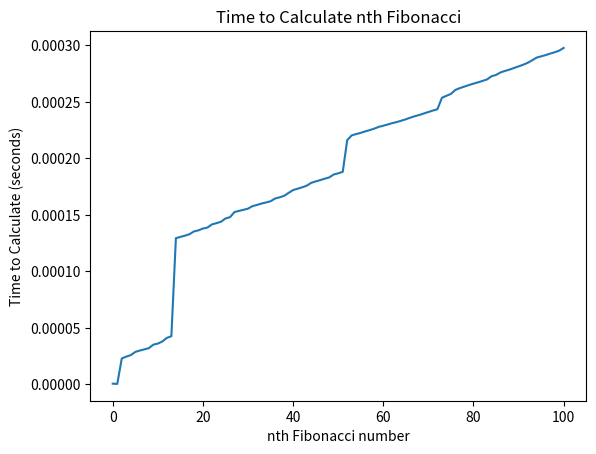

Source code (Python):
# fib.py

import functools
import time
from functools import lru_cache
import matplotlib.pyplot as plt

# Create a global variable to hold the time data
allTimes = []


def timer(func):
    """Time each fib calculation"""

    @functools.wraps(func)
    def wrapperTimer(*args, **kwargs):

        # Declare allTimes as global var
        global allTimes

        # Run a timer for each fib calculation
        start = time.perf_counter()
        value = func(*args, **kwargs)
        end = time.perf_counter()

        # Calculate and store the time values
        elapsedTime = end - start
        allTimes.append(elapsedTime)

        # Output required data
        print(f"Finished in {elapsedTime:0.8f}s: f({args[0]}) -> ", value)

        return value

    return wrapperTimer


@lru_cache
@timer
def fib(n: int) -> int:
    """Calculate fibonacci"""

    if n < 2:
        return n
    return fib(n - 1) + fib(n - 2)


def graphData():
    """Graph results"""

    # Create list for x axis representing the nth fib number
    x = [i for i in range(0, 101)]

    # Plot and display the graphed data
    plt.plot(x, allTimes)
    plt.title("Time to Calculate nth Fibonacci")  # Title of the graph
    plt.xlabel("nth Fibonacci number")  # X-axis label
    plt.ylabel("Time to Calculate (seconds)")  # Y-axis label
    plt.show()  # Display the plot


if __name__ == "__main__":
    fib(100)  # Call to fib will calculate the desired values until nth value
    graphData()  # Create a graph to represent data
